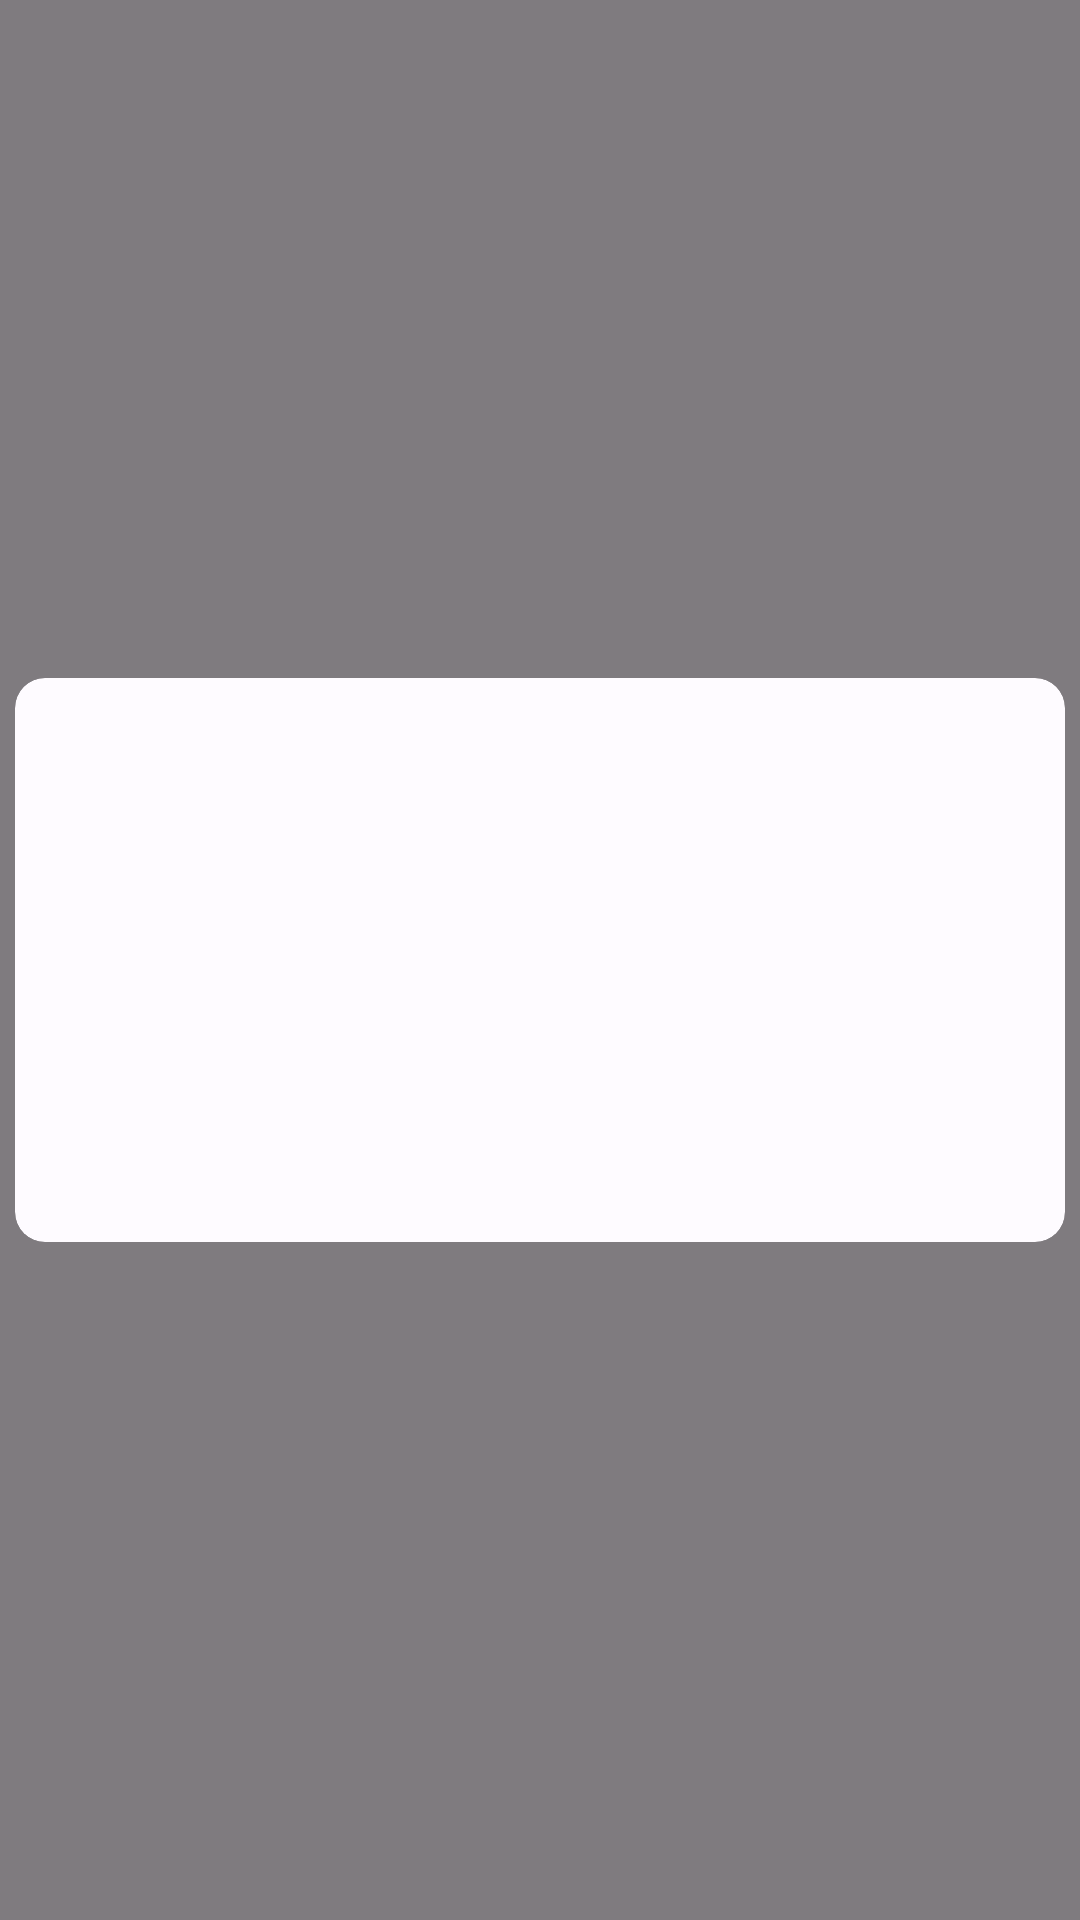

Here is an Android app screen rendered from its layout file. Give the layout XML and the strings, colors and styles it references.
<!-- AndroidManifest.xml: application theme Theme.NiceStart -->
<!-- res/layout/fragment_page1.xml -->
<?xml version="1.0" encoding="utf-8"?>
<FrameLayout xmlns:android="http://schemas.android.com/apk/res/android"
    xmlns:tools="http://schemas.android.com/tools"
    android:layout_width="match_parent"
    android:layout_height="match_parent"
    tools:context="com.agomez.nicestart.fragments.Page1"
    android:id="@+id/page1"
    android:background="@color/black"
    android:alpha="0.5">

    <androidx.cardview.widget.CardView
        xmlns:card_view="http://schemas.android.com/apk/res-auto"
        android:id="@+id/card_view"
        android:layout_width="match_parent"
        android:layout_height="200dp"
        android:layout_gravity="center"
        android:focusable="true"
        android:clickable="true"
        card_view:cardCornerRadius="10dp"
        card_view:cardUseCompatPadding="true">

        <LinearLayout
            android:layout_gravity="center"
            android:id="@+id/card_item"
            android:layout_width="match_parent"
            android:layout_height="match_parent"
            android:foreground="?android:attr/selectableItemBackground"
            android:padding="10dp"
            android:orientation="horizontal">

        </LinearLayout>

    </androidx.cardview.widget.CardView>

</FrameLayout>
<!-- resources referenced by this layout -->
<resources>
  <color name="black">#FF000000</color>
  <style name="Theme.NiceStart" parent="Base.Theme.NiceStart" />
  <style name="Base.Theme.NiceStart" parent="Theme.Material3.DayNight.NoActionBar">
          
          
          <item name="android:windowIsTranslucent">true</item>
  
      </style>
</resources>
